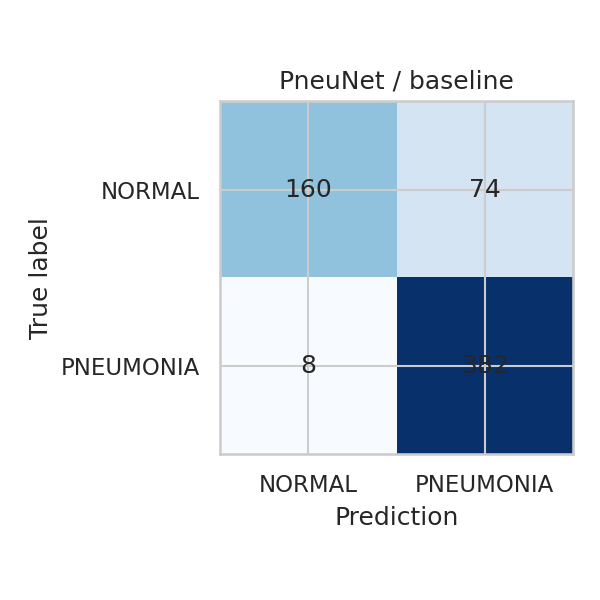

Values plotted in this chart, from the file beside it:
, NORMAL, PNEUMONIA
NORMAL, 160, 74
PNEUMONIA, 8, 382
